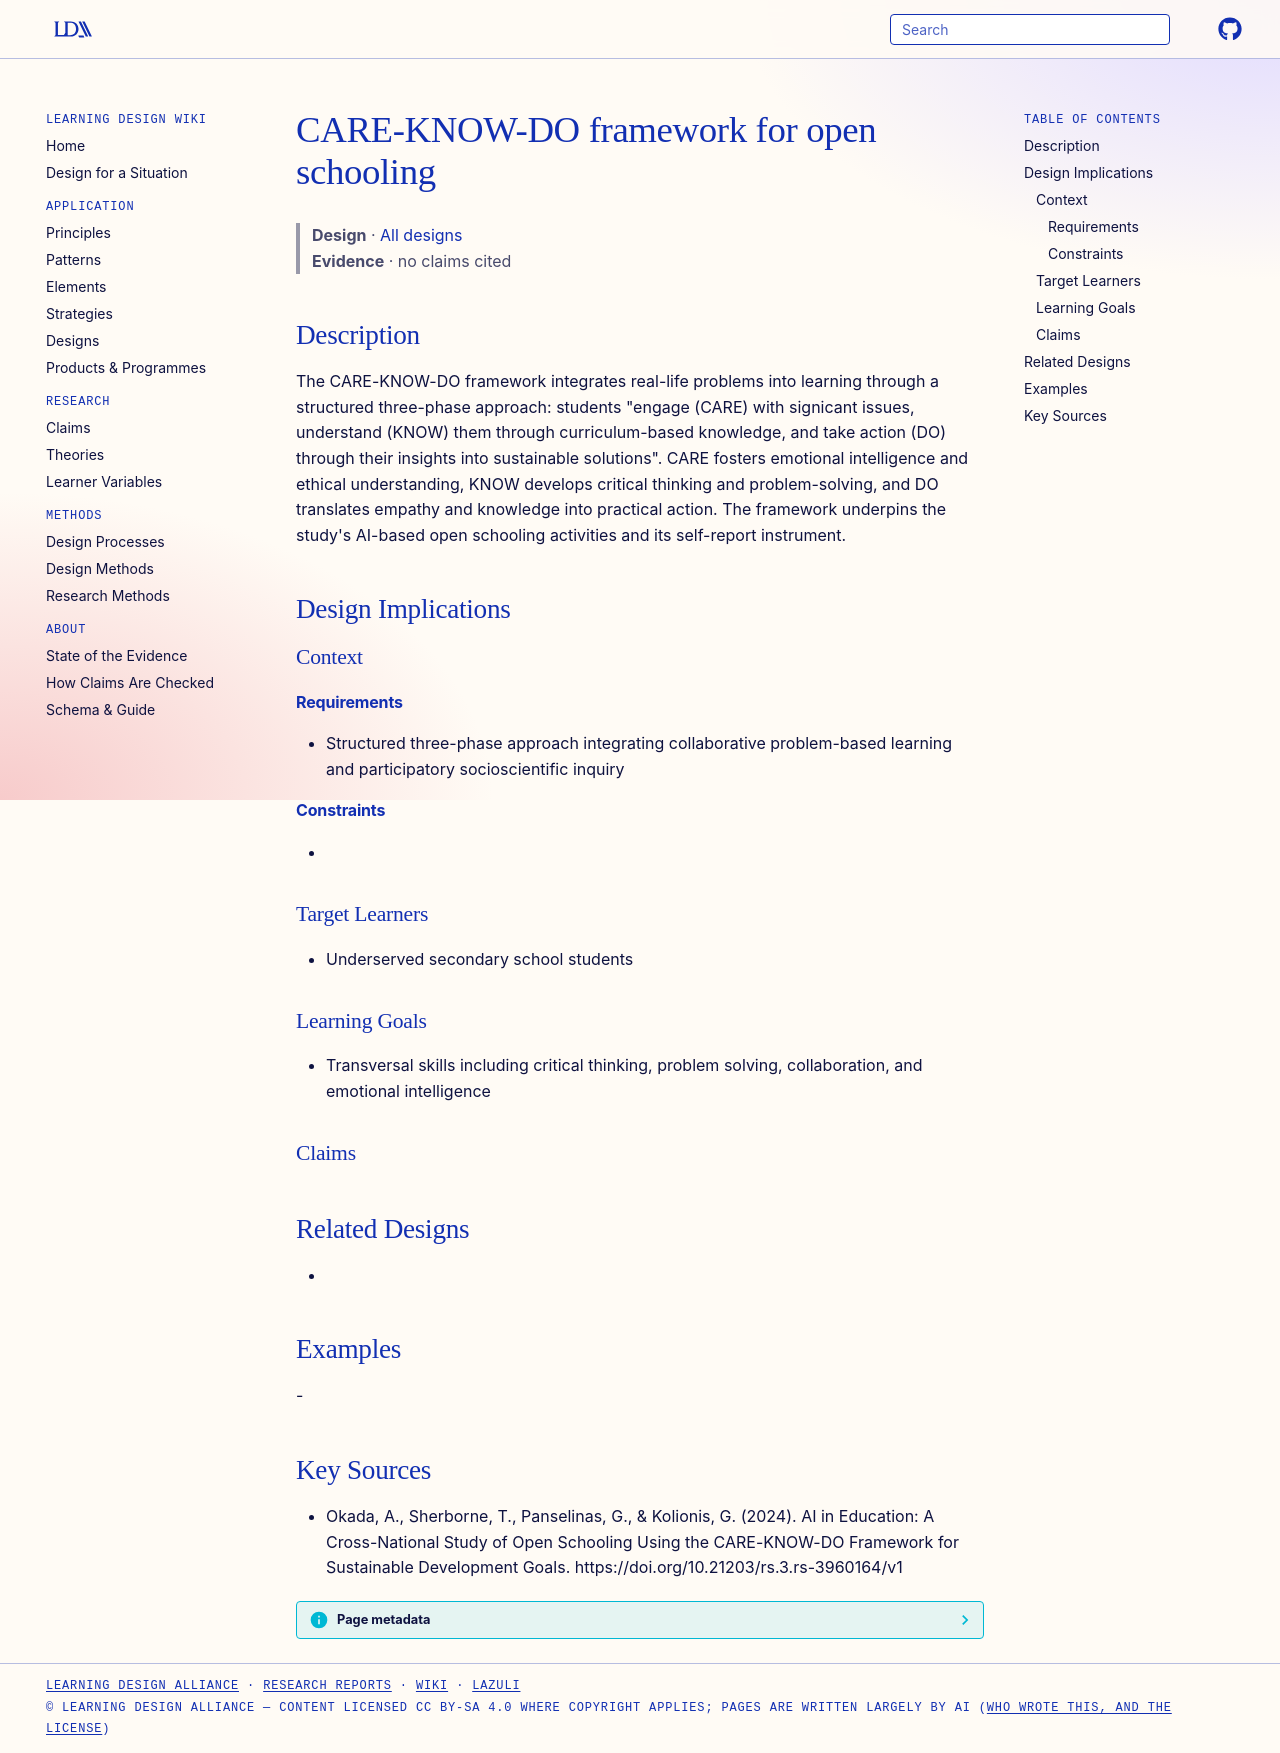

repository: Learning-Design-Alliance/learning-wiki · page: designs/care-know-do-framework/index.html · generator: mkdocs

---
type: design
id: care-know-do-framework
title: CARE-KNOW-DO framework for open schooling
description: "The CARE-KNOW-DO framework integrates real-life problems into learning through a structured three-phase approach: students \"engage (CARE) with signicant issues, understand (KNOW) them through curriculum-based knowledg..."
status: review
generated:
  by: "process:settle-candidates"
  at: 2026-10-28
sources:
  - id: okada-2024
    resource: "https://doi.org/10.21203/rs.3.rs-3960164/v1"
    title: "Okada, A., Sherborne, T., Panselinas, G., & Kolionis, G. (2024). AI in Education: A Cross-National Study of Open Schooling Using the CARE-KNOW-DO Framework for Sustainable Development Goals. https://doi.org/10.21203/rs.3.rs-3960164/v1"
    author: "Okada, A., Sherborne, T., Panselinas, G., & Kolionis, G"
---

# CARE-KNOW-DO framework for open schooling

> **Design** · [All designs](index.md)
> **Evidence** · no claims cited

## Description
The CARE-KNOW-DO framework integrates real-life problems into learning through a structured three-phase approach: students "engage (CARE) with signicant issues, understand (KNOW) them through curriculum-based knowledge, and take action (DO) through their insights into sustainable solutions". CARE fosters emotional intelligence and ethical understanding, KNOW develops critical thinking and problem-solving, and DO translates empathy and knowledge into practical action. The framework underpins the study's AI-based open schooling activities and its self-report instrument.

## Design Implications

### Context
#### Requirements
- Structured three-phase approach integrating collaborative problem-based learning and participatory socioscientific inquiry
#### Constraints
- 

### Target Learners
- Underserved secondary school students

### Learning Goals
- Transversal skills including critical thinking, problem solving, collaboration, and emotional intelligence

### Claims

## Related Designs
- 

## Examples
-

## Key Sources
- Okada, A., Sherborne, T., Panselinas, G., & Kolionis, G. (2024). AI in Education: A Cross-National Study of Open Schooling Using the CARE-KNOW-DO Framework for Sustainable Development Goals. https://doi.org/10.21203/rs.3.rs-3960164/v1
